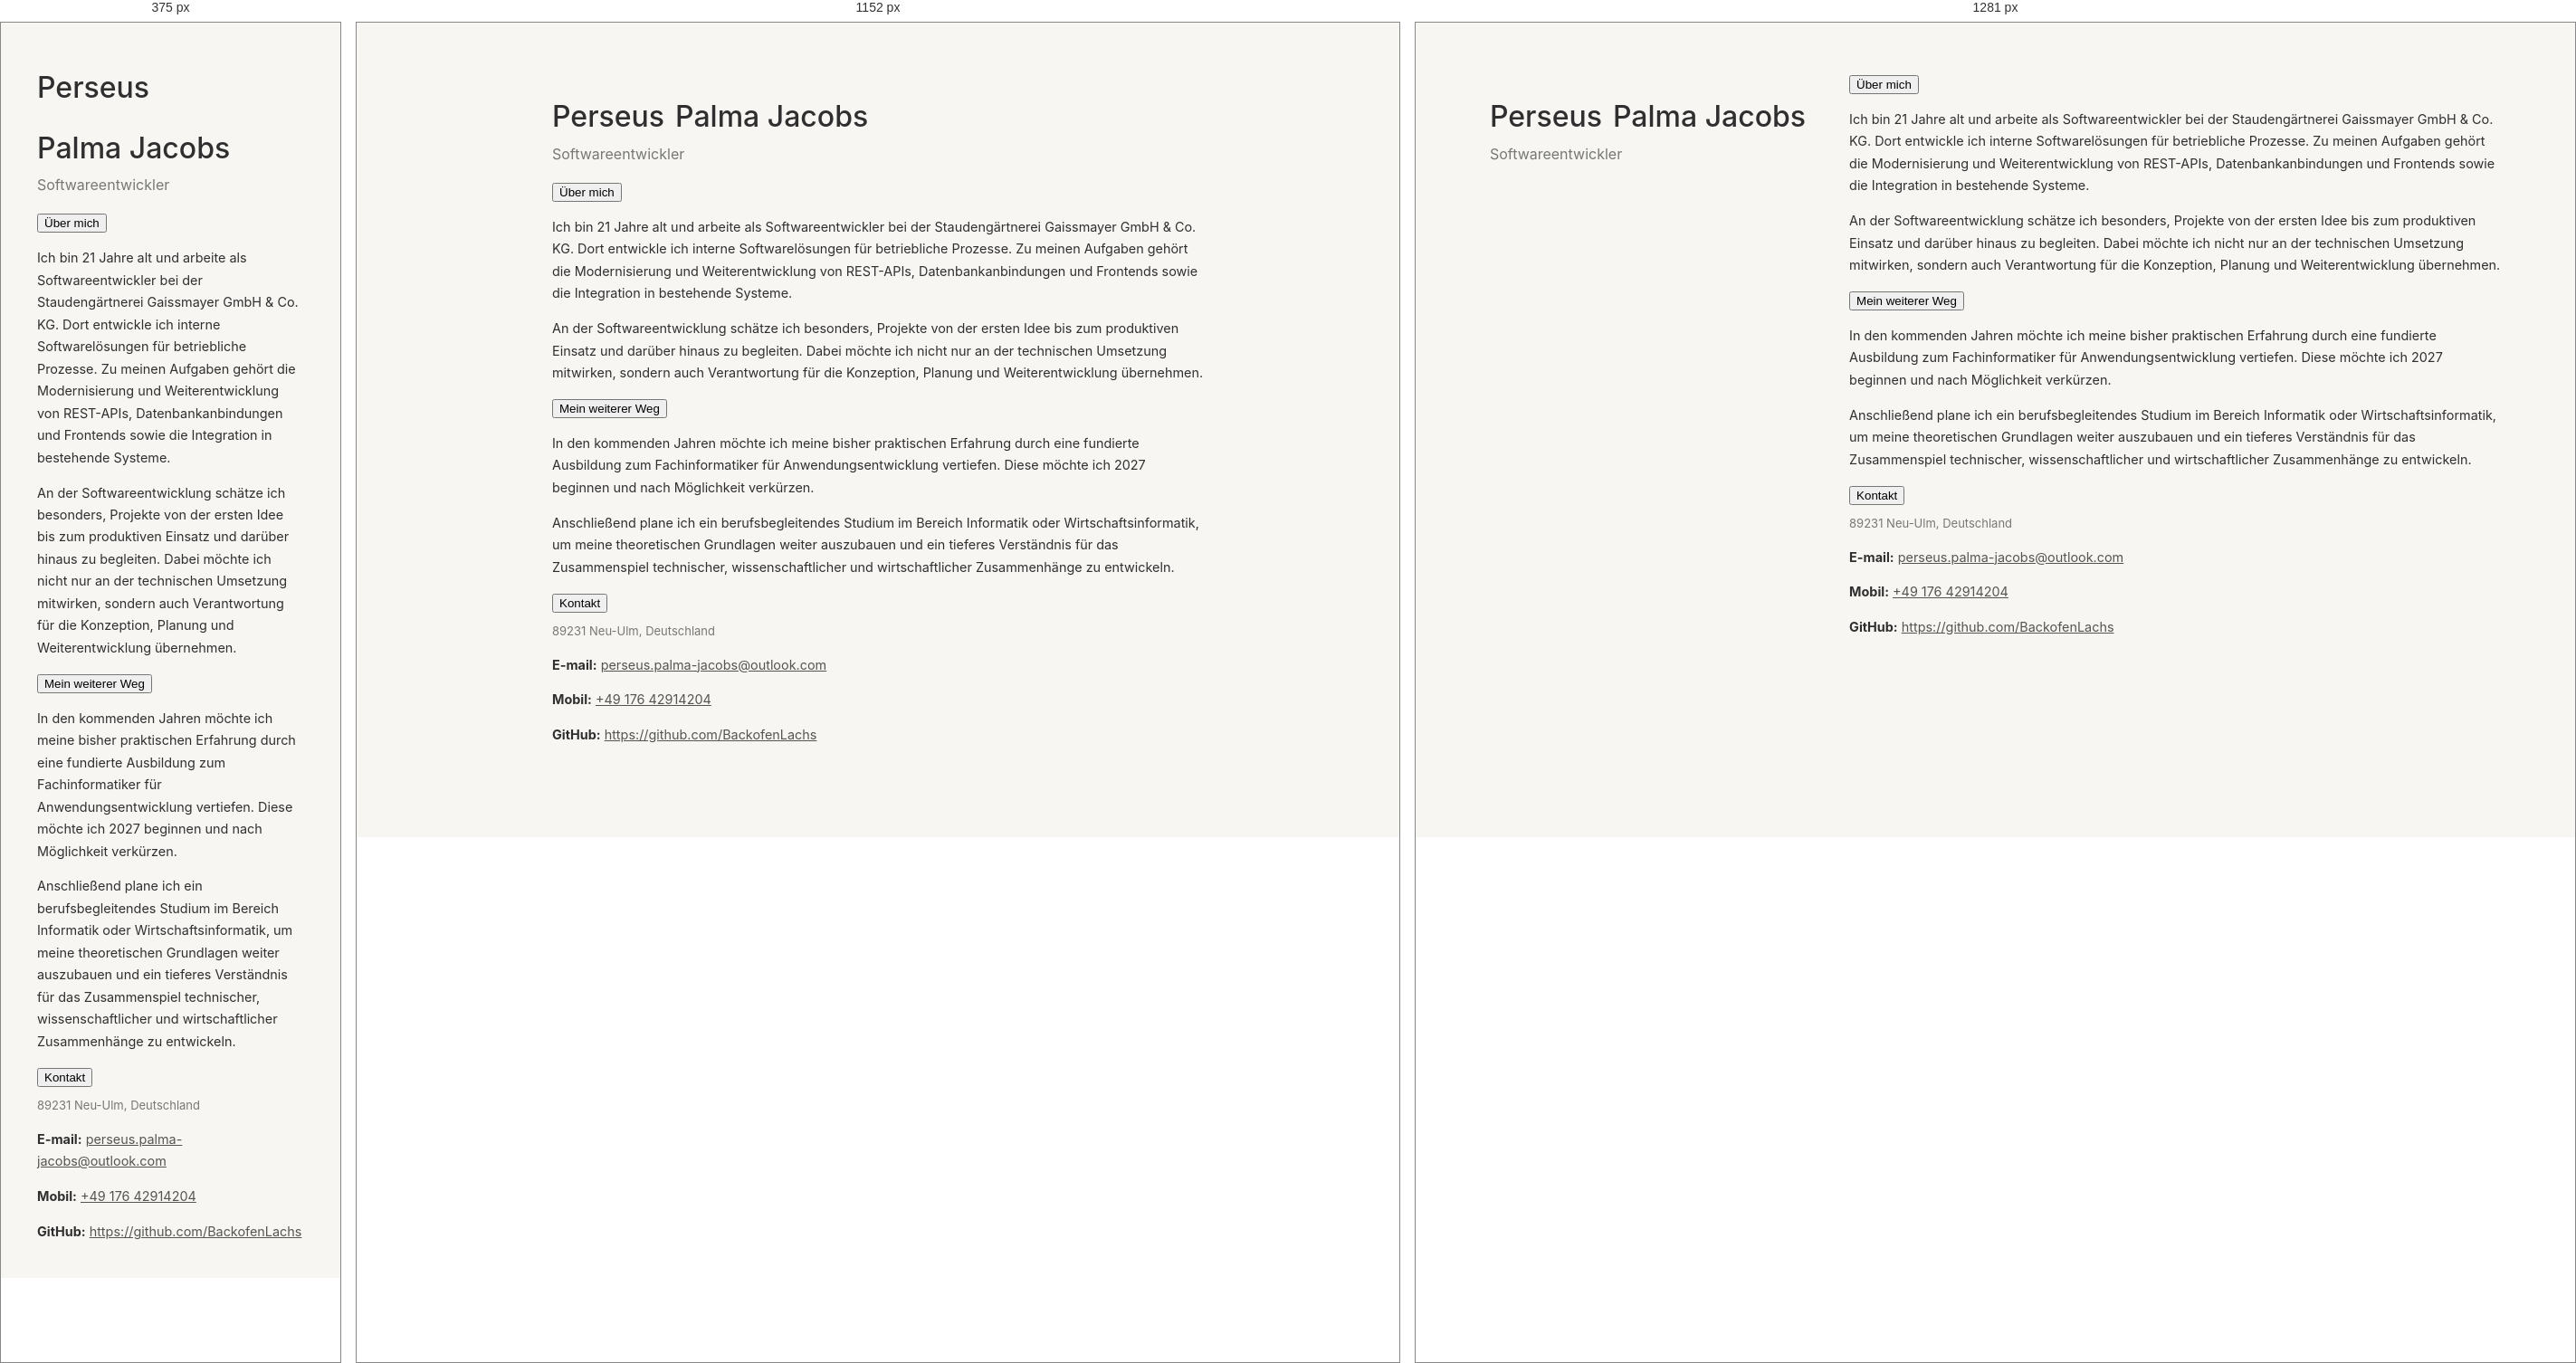
Rendered at 375 px, 1152 px and 1281 px, left to right.

<!-- file: index.html -->
<!DOCTYPE html>
<html lang="de">
    <head>
        <meta charset="UTF-8">
        <meta name="viewport" content="width=device-width, initial-scale=1.0">

        <link rel="stylesheet" href="style/main.css">

        <script type="module" src="./components/info-section/info-section.js"></script>
        <script type="module" src="./components/animated-background/animated-background.js"></script>

        <title>Perseus Palma Jacobs</title>
    </head>
    <body>
        <animated-background></animated-background>
        <main>
            <header>
                <h1 class="title">Perseus <div class="surname">Palma Jacobs</div></h1>

                <h3 class="title">Softwareentwickler</h3>
            </header>

            <div class="sections">
                <info-section class="about">
                    <button>Über mich</button>
                    <div>
                        <p>
                            Ich bin 21 Jahre alt und arbeite als Softwareentwickler bei der Staudengärtnerei Gaissmayer GmbH & Co. KG.
                            Dort entwickle ich interne Softwarelösungen für betriebliche Prozesse. Zu meinen Aufgaben gehört die Modernisierung und Weiterentwicklung von REST-APIs,
                            Datenbankanbindungen und Frontends sowie die Integration in bestehende Systeme.
                        </p>

                        <p>
                            An der Softwareentwicklung schätze ich besonders, Projekte von der ersten Idee bis zum produktiven Einsatz und darüber hinaus zu begleiten. 
                            Dabei möchte ich nicht nur an der technischen Umsetzung mitwirken, sondern auch Verantwortung für die Konzeption, Planung und Weiterentwicklung übernehmen.                        
                        </p>
                    </div>
                </info-section>

                <info-section class="path">
                    <button>Mein weiterer Weg</button>
                    <div>
                        <p>
                            In den kommenden Jahren möchte ich meine bisher praktischen Erfahrung durch eine fundierte Ausbildung zum Fachinformatiker für Anwendungsentwicklung vertiefen.
                            Diese möchte ich 2027 beginnen und nach Möglichkeit verkürzen.
                        </p>
                        <p>
                            Anschließend plane ich ein berufsbegleitendes Studium im Bereich Informatik oder Wirtschaftsinformatik, um meine theoretischen Grundlagen weiter auszubauen und ein tieferes Verständnis für das Zusammenspiel technischer, 
                            wissenschaftlicher und wirtschaftlicher Zusammenhänge zu entwickeln.
                        </p>
                    </div>
                </info-section>

                <info-section open class="contact">
                    <button>Kontakt</button>
                        <div>

                        <div class="location">89231 Neu-Ulm, Deutschland</div>

                        <p>
                            <strong>E-mail:</strong> <a href="mailto:perseus.palma-jacobs@outlook.com">perseus.palma-jacobs@outlook.com</a>
                        </p>
                        <p>
                            <strong>Mobil:</strong> <a href="tel:+4917642914204">+49 176 42914204</a>
                        </p>
                        <p>
                            <strong>GitHub:</strong> <a href="https://github.com/BackofenLachs" target="_blank">https://github.com/BackofenLachs</a>
                        </p>
                    </div>
                </info-section>
            </div>
        </main>
    </body>
</html>

/* @media block from main.css */
@media (min-width: 64rem) {
    body {
        padding: 2rem 2rem;
    }
}

/* @media block from main.css */
@media (min-width: 80rem) {
    
    main {
        flex-direction: row;
        justify-content: space-between;
        gap: 3rem;
    }
}